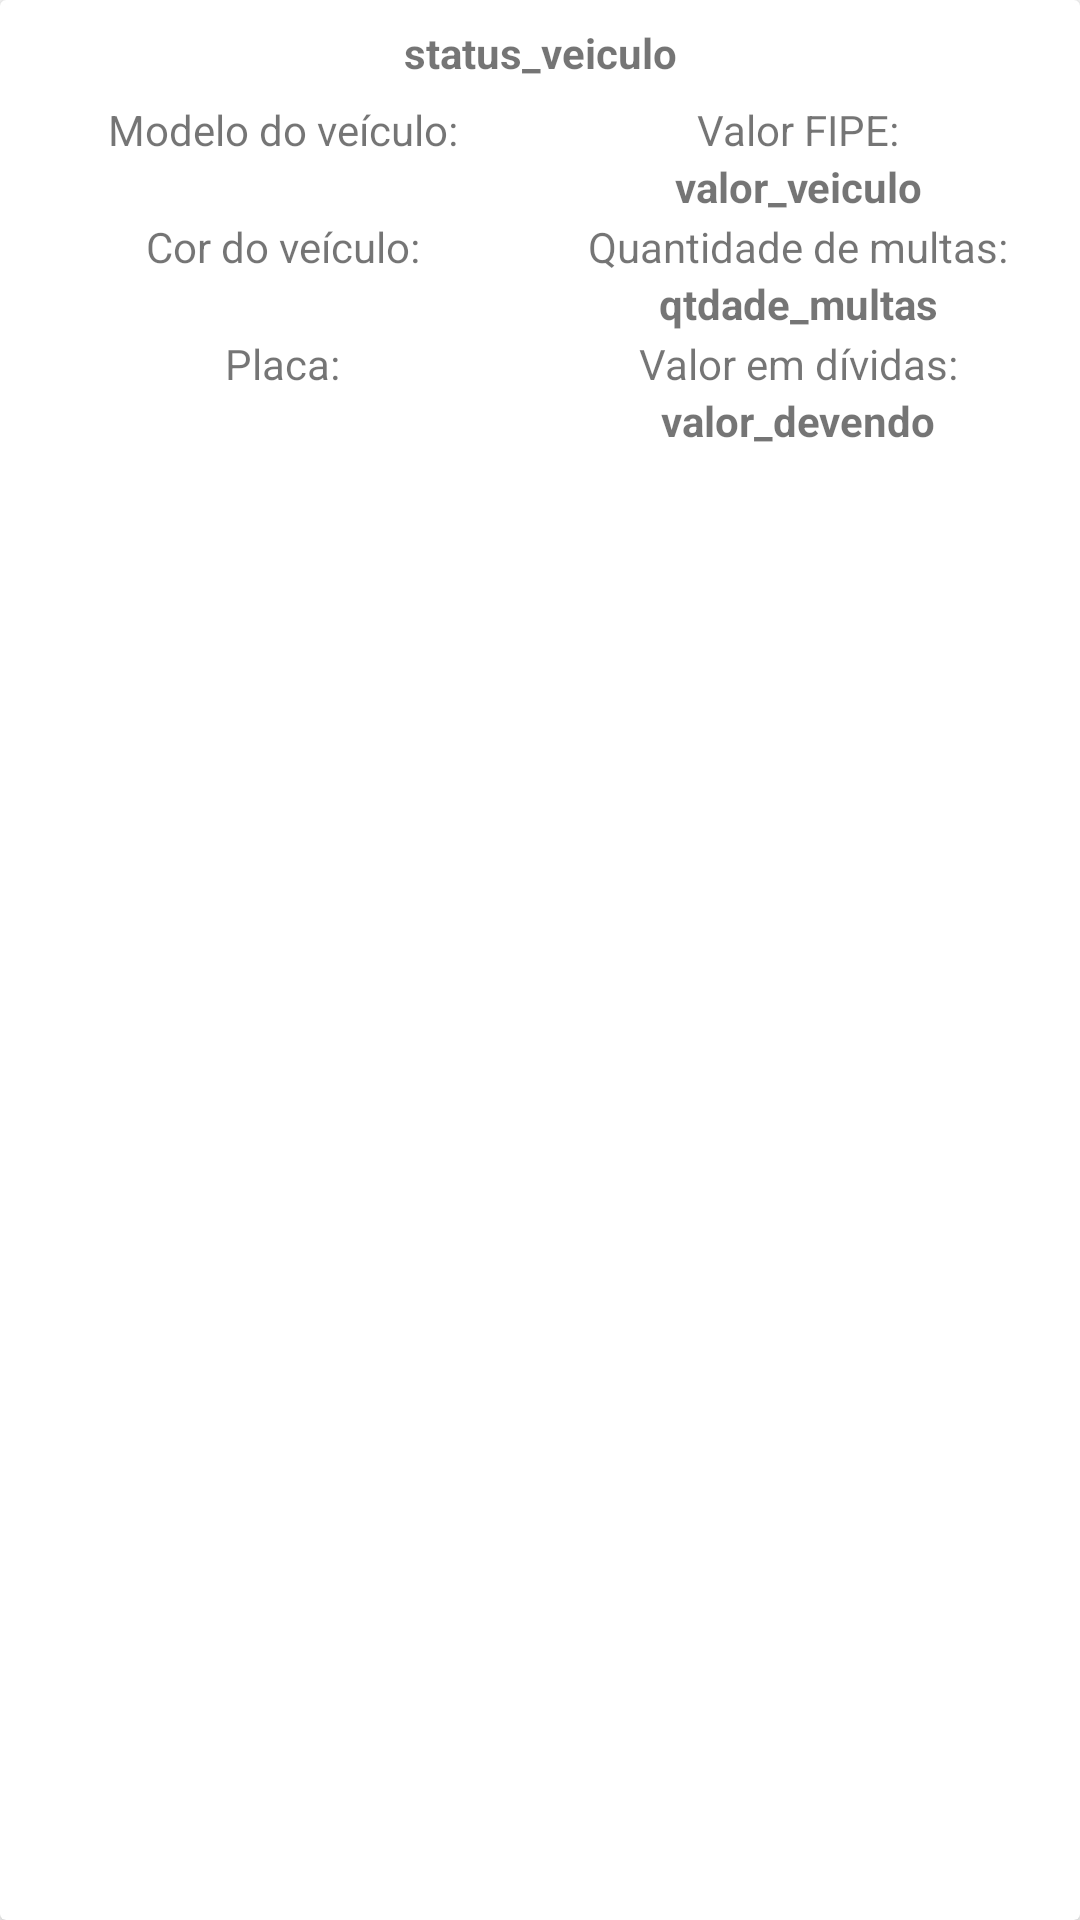

Here is an Android app screen rendered from its layout file. Give the layout XML and the strings, colors and styles it references.
<!-- AndroidManifest.xml: application theme Theme.Bibip -->
<!-- res/layout/list_situacao_veiculos.xml -->
<?xml version="1.0" encoding="utf-8"?>
<layout xmlns:android="http://schemas.android.com/apk/res/android"
    xmlns:app="http://schemas.android.com/apk/res-auto"
    xmlns:tools="http://schemas.android.com/tools">

    <androidx.cardview.widget.CardView
        android:layout_width="match_parent"
        android:layout_height="wrap_content"
        android:layout_marginHorizontal="2dp"
        android:layout_marginVertical="4dp"
        android:theme="@style/Theme.Bibip"
        app:cardElevation="3dp">

        <androidx.constraintlayout.widget.ConstraintLayout
            android:id="@+id/linearLayout2"
            android:layout_width="match_parent"
            android:layout_height="151dp"
            android:baselineAligned="false">


            <TextView
                android:id="@+id/tvTituloModelo"
                android:layout_width="0dp"
                android:layout_height="wrap_content"
                android:layout_marginStart="8dp"
                android:layout_marginTop="32dp"
                android:gravity="center"
                android:text="Modelo do veículo:"
                app:layout_constraintBottom_toTopOf="@+id/tvModeloVeiculo"
                app:layout_constraintEnd_toStartOf="@+id/tvValorTitulo"
                app:layout_constraintStart_toStartOf="parent"
                app:layout_constraintTop_toTopOf="parent"
                app:layout_constraintVertical_chainStyle="packed" />

            <TextView
                android:id="@+id/tvModeloVeiculo"
                android:textStyle="bold"
                android:layout_width="0dp"
                android:layout_height="wrap_content"
                android:layout_marginStart="8dp"
                android:layout_marginBottom="1dp"
                android:gravity="center"
                app:layout_constraintBottom_toTopOf="@+id/tvTituloCor"
                app:layout_constraintEnd_toStartOf="@+id/tvValorVeiculo"
                app:layout_constraintStart_toStartOf="parent"
                app:layout_constraintTop_toBottomOf="@+id/tvTituloModelo"
                tools:text="modelo" />


            <TextView
                android:id="@+id/tvTituloCor"
                android:layout_width="0dp"
                android:layout_height="wrap_content"
                android:layout_marginStart="8dp"
                android:gravity="center"
                android:text="Cor do veículo:"
                app:layout_constraintBottom_toTopOf="@+id/tvCorVeiculo"
                app:layout_constraintEnd_toStartOf="@+id/tvMultasTitulo"
                app:layout_constraintStart_toStartOf="parent"
                app:layout_constraintTop_toBottomOf="@+id/tvModeloVeiculo" />


            <TextView
                android:textStyle="bold"
                android:id="@+id/tvCorVeiculo"
                android:layout_width="0dp"
                android:layout_height="wrap_content"
                android:layout_marginStart="8dp"
                android:layout_marginBottom="1dp"
                android:gravity="center"
                app:layout_constraintBottom_toTopOf="@+id/tvTituloPlaca"
                app:layout_constraintEnd_toStartOf="@+id/tvMultasVeiculo"
                app:layout_constraintStart_toStartOf="parent"
                app:layout_constraintTop_toBottomOf="@+id/tvTituloCor"
                tools:text="cor" />


            <TextView
                android:id="@+id/tvTituloPlaca"
                android:layout_width="0dp"
                android:layout_height="wrap_content"
                android:layout_marginStart="8dp"
                android:gravity="center"
                android:text="Placa:"
                app:layout_constraintBottom_toTopOf="@+id/tvPlacaVeiculo"
                app:layout_constraintEnd_toStartOf="@+id/tvPendenciasFinanceirasTitulo"
                app:layout_constraintStart_toStartOf="parent"
                app:layout_constraintTop_toBottomOf="@+id/tvCorVeiculo" />


            <TextView
                android:textStyle="bold"
                android:id="@+id/tvPlacaVeiculo"
                android:layout_width="0dp"
                android:layout_height="wrap_content"
                android:layout_marginStart="8dp"
                android:gravity="center"
                app:layout_constraintBottom_toBottomOf="parent"
                app:layout_constraintEnd_toStartOf="@+id/tvPendenciasFinanceiras"
                app:layout_constraintStart_toStartOf="parent"
                app:layout_constraintTop_toBottomOf="@+id/tvTituloPlaca"
                tools:text="placa" />


            <TextView
                android:id="@+id/tvValorTitulo"
                android:layout_width="0dp"
                android:layout_height="wrap_content"
                android:layout_marginTop="32dp"
                android:layout_marginEnd="8dp"
                android:gravity="center"
                android:text="Valor FIPE:"
                app:layout_constraintBottom_toTopOf="@+id/tvValorVeiculo"
                app:layout_constraintEnd_toEndOf="parent"
                app:layout_constraintStart_toEndOf="@+id/tvTituloModelo"
                app:layout_constraintTop_toTopOf="parent"
                app:layout_constraintVertical_chainStyle="packed" />

            <TextView
                android:textStyle="bold"
                android:id="@+id/tvValorVeiculo"
                android:layout_width="0dp"
                android:layout_height="wrap_content"
                android:layout_marginEnd="8dp"
                android:layout_marginBottom="1dp"
                android:gravity="center"
                android:text="valor_veiculo"
                app:layout_constraintBottom_toTopOf="@+id/tvMultasTitulo"
                app:layout_constraintEnd_toEndOf="parent"
                app:layout_constraintStart_toEndOf="@+id/tvModeloVeiculo"
                app:layout_constraintTop_toBottomOf="@+id/tvValorTitulo" />


            <TextView
                android:id="@+id/tvMultasTitulo"
                android:layout_width="0dp"
                android:layout_height="wrap_content"
                android:layout_marginEnd="8dp"
                android:gravity="center"
                android:text="Quantidade de multas:"
                app:layout_constraintBottom_toTopOf="@+id/tvMultasVeiculo"
                app:layout_constraintEnd_toEndOf="parent"
                app:layout_constraintStart_toEndOf="@+id/tvTituloCor"
                app:layout_constraintTop_toBottomOf="@+id/tvValorVeiculo" />

            <TextView
                android:textStyle="bold"
                android:id="@+id/tvMultasVeiculo"
                android:layout_width="0dp"
                android:layout_height="wrap_content"
                android:layout_marginEnd="8dp"
                android:layout_marginBottom="1dp"
                android:gravity="center"
                android:text="qtdade_multas"
                app:layout_constraintBottom_toTopOf="@+id/tvPendenciasFinanceirasTitulo"
                app:layout_constraintEnd_toEndOf="parent"
                app:layout_constraintStart_toEndOf="@+id/tvCorVeiculo"
                app:layout_constraintTop_toBottomOf="@+id/tvMultasTitulo" />


            <TextView
                android:id="@+id/tvPendenciasFinanceirasTitulo"
                android:layout_width="0dp"
                android:layout_height="wrap_content"
                android:layout_marginEnd="8dp"
                android:gravity="center"
                android:text="Valor em dívidas:"
                app:layout_constraintBottom_toTopOf="@+id/tvPendenciasFinanceiras"
                app:layout_constraintEnd_toEndOf="parent"
                app:layout_constraintStart_toEndOf="@+id/tvTituloPlaca"
                app:layout_constraintTop_toBottomOf="@+id/tvMultasVeiculo" />

            <TextView
                android:textStyle="bold"
                android:id="@+id/tvPendenciasFinanceiras"
                android:layout_width="0dp"
                android:layout_height="wrap_content"
                android:layout_marginEnd="8dp"
                android:gravity="center"
                android:text="valor_devendo"
                app:layout_constraintBottom_toBottomOf="parent"
                app:layout_constraintEnd_toEndOf="parent"
                app:layout_constraintStart_toEndOf="@+id/tvPlacaVeiculo"
                app:layout_constraintTop_toBottomOf="@+id/tvPendenciasFinanceirasTitulo" />

            <TextView
                android:id="@+id/tvStatusVeiculo"
                android:layout_width="0dp"
                android:layout_height="wrap_content"
                android:layout_marginStart="80dp"
                android:layout_marginTop="8dp"
                android:layout_marginEnd="80dp"
                android:gravity="center"
                android:text="status_veiculo"
                android:textStyle="bold"
                app:layout_constraintEnd_toEndOf="parent"
                app:layout_constraintStart_toStartOf="parent"
                app:layout_constraintTop_toTopOf="parent"/>


        </androidx.constraintlayout.widget.ConstraintLayout>

    </androidx.cardview.widget.CardView>

</layout>
<!-- resources referenced by this layout -->
<resources>
  <style name="Theme.Bibip" parent="Theme.MaterialComponents.DayNight.DarkActionBar">
          
          <item name="colorPrimary">@color/purple_500</item>
          <item name="colorPrimaryVariant">@color/purple_700</item>
          <item name="colorOnPrimary">@color/white</item>
          
          <item name="colorSecondary">@color/teal_200</item>
          <item name="colorSecondaryVariant">@color/teal_700</item>
          <item name="colorOnSecondary">@color/black</item>
          
          <item name="android:statusBarColor">?attr/colorPrimaryVariant</item>
          
      </style>
  <!-- not gathered from this repository: default colours our renderer supplied (Android Studio template values) -->
  <color name="purple_500">#FF6200EE</color>
  <color name="purple_700">#FF3700B3</color>
  <color name="teal_200">#FF03DAC5</color>
  <color name="teal_700">#FF018786</color>
  <color name="black">#FF000000</color>
  <color name="white">#FFFFFFFF</color>
</resources>
